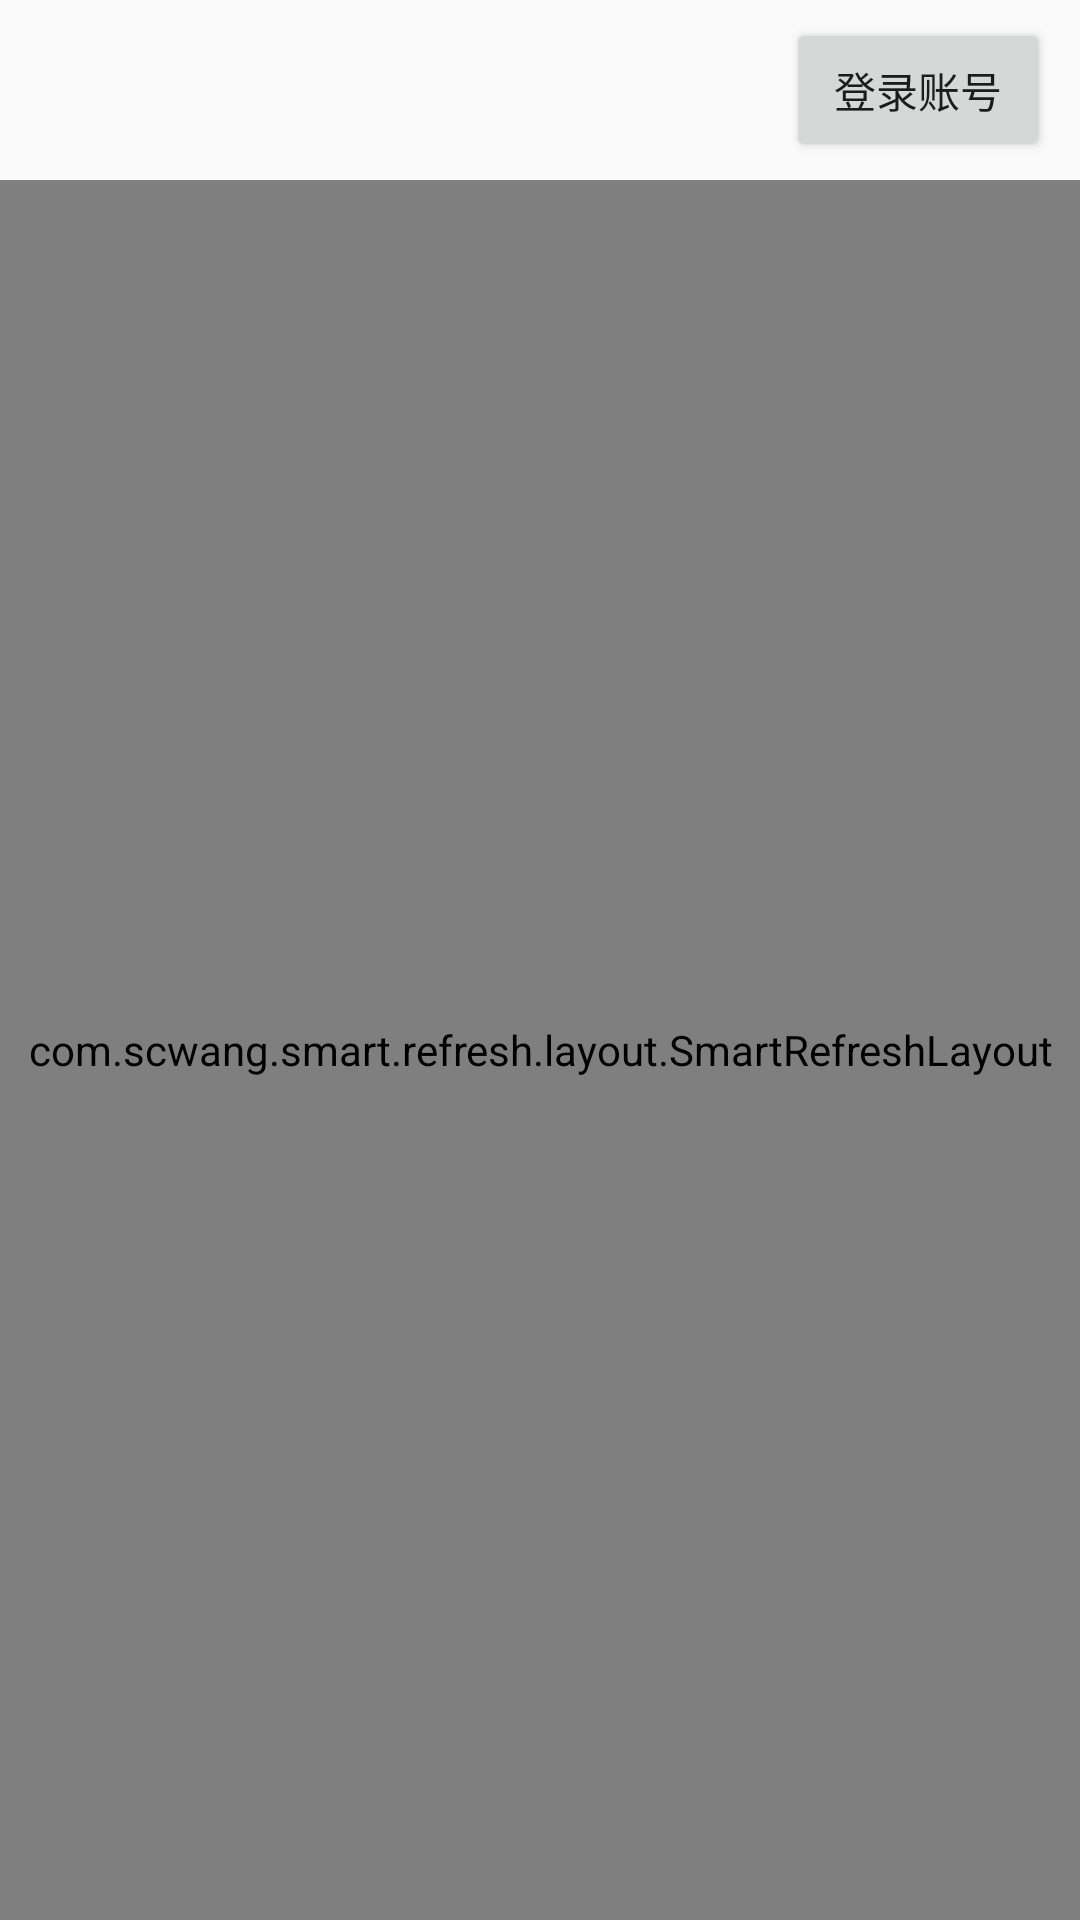

The Android layout XML behind this screen, and the referenced resources:
<!-- AndroidManifest.xml: application theme Theme.Oldmanemu -->
<!-- res/layout/activity_main.xml -->
<?xml version="1.0" encoding="utf-8"?>
<RelativeLayout xmlns:android="http://schemas.android.com/apk/res/android"
    xmlns:app="http://schemas.android.com/apk/res-auto"
    xmlns:tools="http://schemas.android.com/tools"
    android:layout_width="match_parent"
    android:layout_height="match_parent"
    android:orientation="vertical"
    tools:context=".activities.MainActivity">

    <RelativeLayout
        android:id="@+id/navBar"
        android:layout_width="match_parent"
        android:layout_height="60dp">

        <ImageView
            android:id="@+id/userAvatar"
            android:layout_width="32dp"
            android:layout_height="32dp"
            android:layout_centerVertical="true"
            android:layout_marginLeft="20dp" />

        <TextView
            android:id="@+id/userName"
            android:layout_width="wrap_content"
            android:layout_height="wrap_content"
            android:layout_centerInParent="true"
            android:layout_marginLeft="5dp"
            android:layout_toRightOf="@+id/userAvatar"
            android:gravity="center" />

        <RelativeLayout
            android:layout_toRightOf="@+id/userName"
            android:id="@+id/notifyarea"
            android:visibility="gone"
            android:layout_centerVertical="true"
            android:layout_width="wrap_content"
            android:layout_height="wrap_content">
            <ImageView
                android:id="@+id/notify"
                android:layout_marginLeft="10dp"
                android:src="@drawable/ic_notification"
                android:layout_width="wrap_content"
                android:layout_height="wrap_content"/>
            <TextView
                android:id="@+id/notifynum"
                android:textColor="@color/red"
                android:layout_centerVertical="true"
                android:textSize="10dp"
                android:textStyle="bold"
                android:layout_marginLeft="-5dp"
                android:layout_alignTop="@+id/notify"
                android:layout_toRightOf="@+id/notify"
                android:layout_width="wrap_content"
                android:layout_height="wrap_content"/>
        </RelativeLayout>


        <Button
            android:id="@+id/loginBtn"
            android:layout_width="wrap_content"
            android:layout_height="wrap_content"
            android:layout_alignParentRight="true"
            android:layout_centerVertical="true"
            android:layout_marginRight="10dp"
            android:text="登录账号" />
    </RelativeLayout>


    <com.scwang.smart.refresh.layout.SmartRefreshLayout
        android:layout_below="@+id/navBar"
        android:id="@+id/refreshLayout"
        android:layout_width="match_parent"
        android:layout_height="match_parent">
        <com.scwang.smart.refresh.header.MaterialHeader
            android:layout_width="match_parent"
            android:layout_height="wrap_content"/>
    <androidx.recyclerview.widget.RecyclerView
        android:id="@+id/topicList"
        android:layout_width="match_parent"
        android:layout_height="match_parent"
        android:layout_marginTop="10dp" />
        <com.scwang.smart.refresh.footer.ClassicsFooter
            android:layout_width="match_parent"
            android:layout_height="wrap_content"/>
    </com.scwang.smart.refresh.layout.SmartRefreshLayout>
</RelativeLayout>
<!-- resources referenced by this layout -->
<resources>
  <color name="red">#F81909</color>
  <!-- drawable ic_notification (drawable) -->
  <vector xmlns:android="http://schemas.android.com/apk/res/android"
      android:height="24dp"
      android:width="24dp"
      android:viewportWidth="24"
      android:viewportHeight="24">
      <path android:fillColor="@color/lightgray" android:pathData="M10 21H14C14 22.1 13.1 23 12 23S10 22.1 10 21M21 19V20H3V19L5 17V11C5 7.9 7 5.2 10 4.3V4C10 2.9 10.9 2 12 2S14 2.9 14 4V4.3C17 5.2 19 7.9 19 11V17L21 19M17 11C17 8.2 14.8 6 12 6S7 8.2 7 11V18H17V11Z" />
  </vector>
  <style name="Theme.Oldmanemu" parent="Theme.AppCompat.Light.NoActionBar">
          
          <item name="colorPrimary">@color/purple_500</item>
          <item name="colorPrimaryVariant">@color/purple_700</item>
          <item name="colorOnPrimary">@color/white</item>
          
          <item name="colorSecondary">@color/teal_200</item>
          <item name="colorSecondaryVariant">@color/teal_700</item>
          <item name="colorOnSecondary">@color/black</item>
          
          <item name="android:statusBarColor" tools:targetApi="l">?attr/colorPrimaryVariant</item>
          
      </style>
  <color name="lightgray">#A0A0A0</color>
  <color name="purple_500">#FF6200EE</color>
  <color name="purple_700">#FF3700B3</color>
  <color name="white">#FFFFFFFF</color>
  <color name="teal_200">#FF03DAC5</color>
  <color name="teal_700">#FF018786</color>
  <color name="black">#FF000000</color>
</resources>
